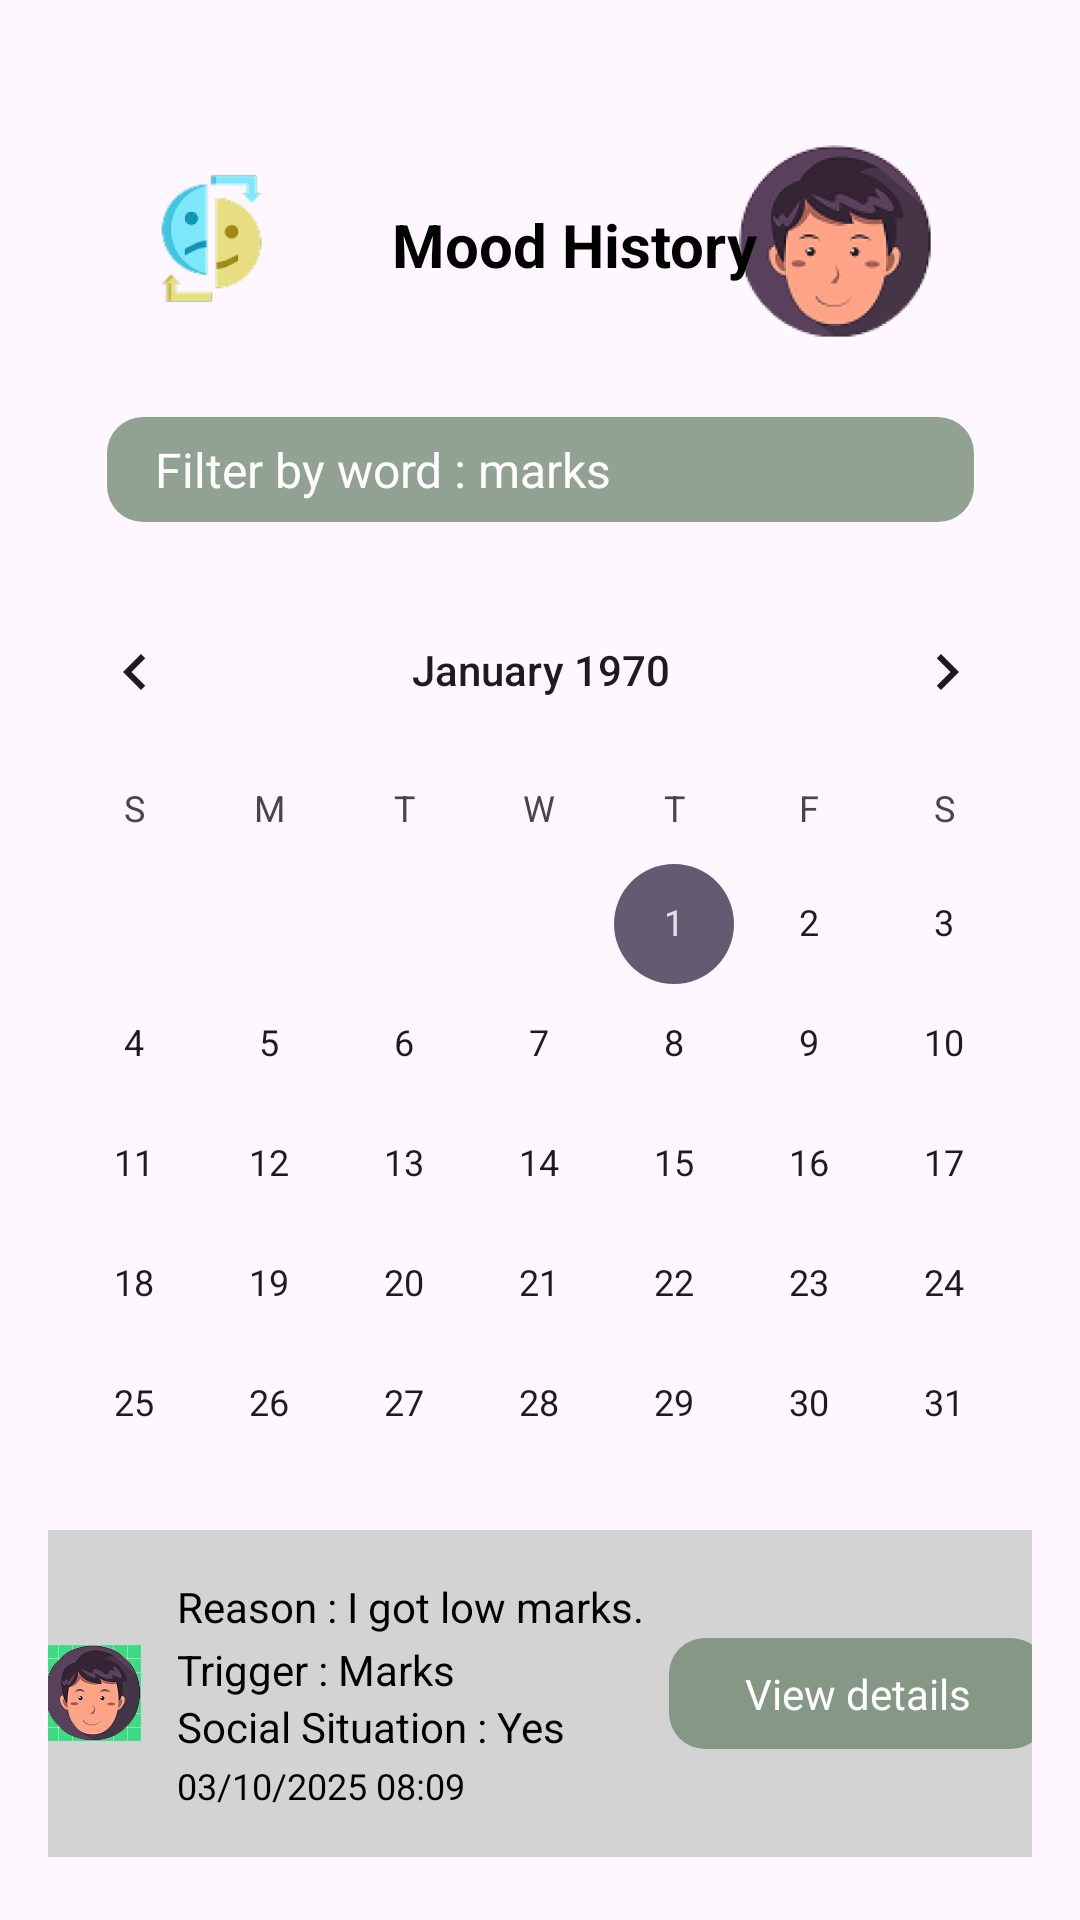

Android layout source for this screen:
<!-- AndroidManifest.xml: application theme Theme.Moodster -->
<!-- res/layout/activity_view_details_mood_history.xml -->
<?xml version="1.0" encoding="utf-8"?>
<androidx.constraintlayout.widget.ConstraintLayout
    xmlns:android="http://schemas.android.com/apk/res/android"
    xmlns:app="http://schemas.android.com/apk/res-auto"
    xmlns:tools="http://schemas.android.com/tools"
    android:id="@+id/layoutViewMoodHistoryDetails"
    android:layout_width="match_parent"
    android:layout_height="match_parent"
    android:background="@drawable/gradient_background_main"
    android:padding="16dp"
    tools:context=".ui.ViewMoodHistoryDetailsActivity">

    

    

    

    <ImageView
        android:id="@+id/imageMoodLogo"
        android:layout_width="109dp"
        android:layout_height="87dp"
        android:layout_marginTop="20dp"
        android:contentDescription="Mood Logo"
        android:src="@mipmap/ic_app_logo_foreground"
        app:layout_constraintLeft_toLeftOf="parent"
        app:layout_constraintTop_toTopOf="parent" />

    <ImageView
        android:id="@+id/imageUserAvatar"
        android:layout_width="99dp"
        android:layout_height="105dp"
        android:layout_marginTop="12dp"
        android:layout_marginRight="16dp"
        android:contentDescription="User Avatar"
        android:src="@mipmap/ic_user_logo_foreground"
        app:layout_constraintRight_toRightOf="parent"
        app:layout_constraintTop_toTopOf="parent" />

    <TextView
        android:id="@+id/textTitleMoodHistory"
        android:layout_width="137dp"
        android:layout_height="43dp"
        android:layout_marginLeft="16dp"
        android:layout_marginTop="44dp"
        android:gravity="center_vertical"
        android:text="Mood History"
        android:textColor="@android:color/black"
        android:textSize="20sp"
        android:textStyle="bold"
        app:layout_constraintHorizontal_bias="0.213"
        app:layout_constraintLeft_toRightOf="@+id/imageMoodLogo"
        app:layout_constraintRight_toLeftOf="@+id/imageUserAvatar"
        app:layout_constraintTop_toTopOf="parent" />

    
    <LinearLayout
        android:id="@+id/layoutFilterBar"
        android:layout_width="289dp"
        android:layout_height="35dp"
        android:layout_marginTop="16dp"
        android:background="@drawable/filter_background"
        android:gravity="center_vertical"
        android:orientation="horizontal"
        android:paddingStart="16dp"
        android:paddingEnd="16dp"
        app:layout_constraintLeft_toLeftOf="parent"
        app:layout_constraintRight_toRightOf="parent"
        app:layout_constraintTop_toBottomOf="@+id/imageMoodLogo">

        
        <TextView
            android:id="@+id/textFilterLabel"
            android:layout_width="wrap_content"
            android:layout_height="wrap_content"
            android:text="Filter by word : marks"
            android:textColor="@android:color/white"
            android:textSize="16sp" />
    </LinearLayout>

    
    <CalendarView
        android:id="@+id/calendarView"
        android:layout_width="356dp"
        android:layout_height="301dp"
        android:layout_marginTop="16dp"
        app:layout_constraintLeft_toLeftOf="parent"
        app:layout_constraintRight_toRightOf="parent"
        app:layout_constraintTop_toBottomOf="@+id/layoutFilterBar"
        tools:ignore="MissingConstraints" />

    
    <LinearLayout
        android:id="@+id/layoutMoodItem"
        android:layout_width="366dp"
        android:layout_height="109dp"
        android:layout_marginTop="336dp"
        android:background="@drawable/bg_mood_item"
        android:orientation="horizontal"
        android:padding="16dp"
        app:layout_constraintHorizontal_bias="0.461"
        app:layout_constraintLeft_toLeftOf="parent"
        app:layout_constraintRight_toRightOf="parent"
        app:layout_constraintTop_toBottomOf="@+id/layoutFilterBar">

        
        <ImageView
            android:id="@+id/imageMoodEmoji"
            android:layout_width="32dp"
            android:layout_height="32dp"
            android:layout_gravity="center_vertical"
            android:layout_marginRight="12dp"
            android:contentDescription="Mood Emoji"
            android:src="@drawable/ic_user_logo" />

        
        <LinearLayout
            android:layout_width="0dp"
            android:layout_height="wrap_content"
            android:layout_weight="1"
            android:orientation="vertical">

            <TextView
                android:id="@+id/textMoodReason"
                android:layout_width="wrap_content"
                android:layout_height="wrap_content"
                android:text="Reason : I got low marks."
                android:textColor="@android:color/black"
                android:textSize="14sp" />

            <TextView
                android:id="@+id/textMoodTrigger"
                android:layout_width="wrap_content"
                android:layout_height="wrap_content"
                android:layout_marginTop="2dp"
                android:text="Trigger : Marks"
                android:textColor="@color/black"
                android:textSize="14sp" />

            <TextView
                android:id="@+id/textMoodSocialSituation"
                android:layout_width="wrap_content"
                android:layout_height="wrap_content"
                android:text="Social Situation : Yes"
                android:textColor="@color/black"
                android:textSize="14sp" />

            <TextView
                android:id="@+id/textMoodDateTime"
                android:layout_width="wrap_content"
                android:layout_height="wrap_content"
                android:layout_marginTop="2dp"
                android:text="03/10/2025 08:09"
                android:textColor="@color/black"
                android:textSize="12sp" />

        </LinearLayout>

        
        <TextView
            android:id="@+id/buttonViewDetails"
            android:layout_width="126dp"
            android:layout_height="37dp"
            android:layout_gravity="center_vertical"
            android:background="@drawable/filter_background"
            android:clickable="true"
            android:focusable="true"
            android:gravity="center"
            android:paddingHorizontal="16dp"
            android:paddingVertical="8dp"
            android:text="View details"
            android:textColor="@android:color/white"
            tools:ignore="HardcodedText" />

    </LinearLayout>

</androidx.constraintlayout.widget.ConstraintLayout>
<!-- resources referenced by this layout -->
<resources>
  <color name="black">#FF000000</color>
  <!-- drawable bg_mood_item (drawable) -->
  <?xml version="1.0" encoding="utf-8"?>
  <shape xmlns:android="http://schemas.android.com/apk/res/android"
      android:shape="rectangle">
  
      
      <solid android:color="#D3D3D3" />
  
      
      <corners android:radius="8dp" />
  
      
      <size
          android:width="200dp"
          android:height="80dp" />
  
      
      
  </shape>
  <!-- drawable filter_background (drawable) -->
  <?xml version="1.0" encoding="utf-8"?>
  <shape xmlns:android="http://schemas.android.com/apk/res/android"
      android:shape="rectangle">
      <solid android:color="#B5667F66"/>
      <corners android:radius="12dp"/>
  </shape>
  <!-- drawable ic_user_logo: png bitmap (drawable, 76990 bytes) -->
  <!-- mipmap ic_app_logo_foreground: webp bitmap (mipmap-hdpi, 3956 bytes) -->
  <!-- mipmap ic_user_logo_foreground: webp bitmap (mipmap-hdpi, 8504 bytes) -->
  <style name="Theme.Moodster" parent="Base.Theme.Moodster" />
  <style name="Base.Theme.Moodster" parent="Theme.Material3.DayNight.NoActionBar">
          
          <item name="colorPrimary">@color/dark_green</item>
      </style>
  <color name="dark_green">#4A5A44</color>
</resources>
